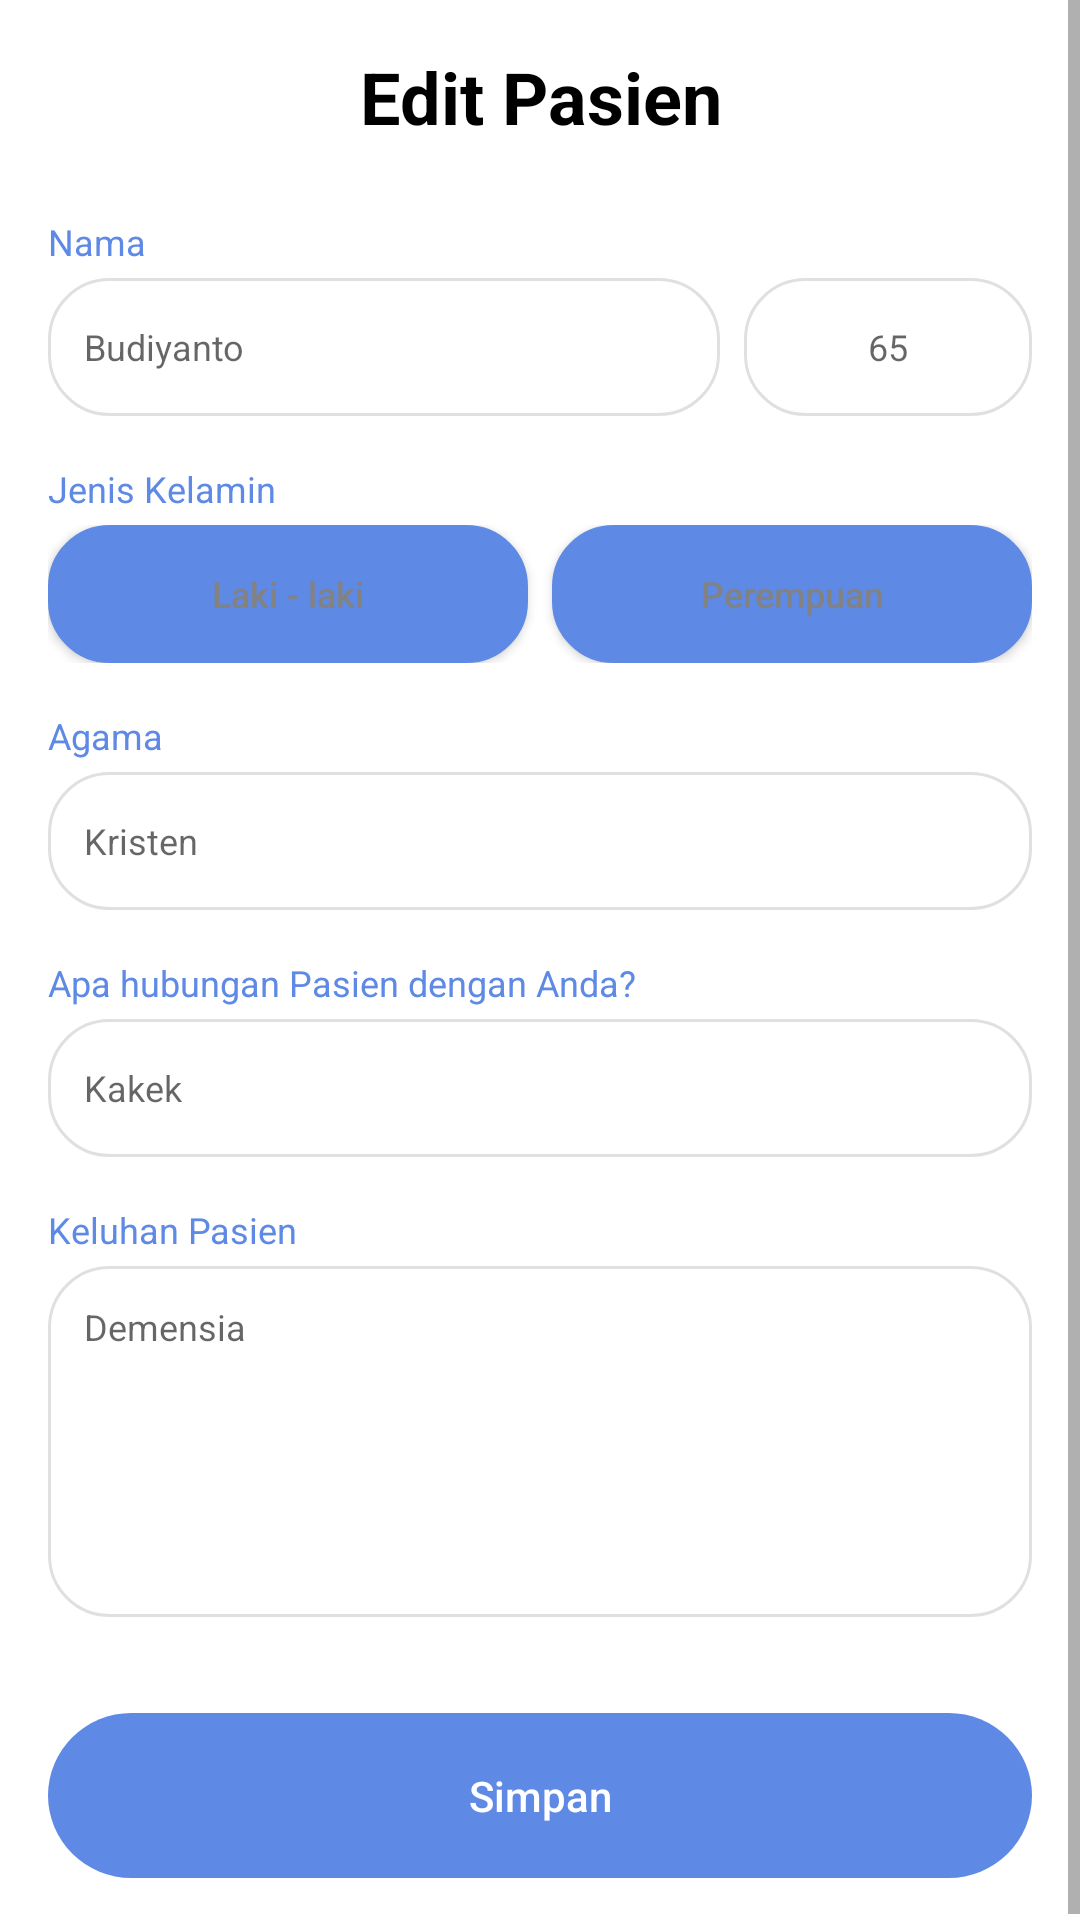

Write the Android layout XML for this screen, with the resource values it uses.
<!-- AndroidManifest.xml: application theme Theme.MyApplication -->
<!-- res/layout/caregiver_edit.xml -->
<?xml version="1.0" encoding="utf-8"?>
<ScrollView xmlns:android="http://schemas.android.com/apk/res/android"
    xmlns:app="http://schemas.android.com/apk/res-auto"
    xmlns:tools="http://schemas.android.com/tools"
    android:id="@+id/scrollView"
    android:layout_width="match_parent"
    android:layout_height="match_parent"
    android:background="@color/white"
    tools:context=".main_func.caregiver.CaregiverEditActivity"
    android:layout_marginTop="@dimen/activity_top_margin">

    <LinearLayout
        android:layout_width="match_parent"
        android:layout_height="wrap_content"
        android:orientation="vertical"
        android:padding="16dp">

        
        <androidx.constraintlayout.widget.ConstraintLayout
            android:layout_width="match_parent"
            android:layout_height="wrap_content"
            android:orientation="horizontal">

            <ImageView
                android:id="@+id/btnBack"
                style="@style/Back"
                app:layout_constraintBottom_toBottomOf="parent"
                app:layout_constraintStart_toStartOf="parent"
                app:layout_constraintTop_toTopOf="parent" />

            
            <TextView
                android:id="@+id/tvTitle"
                style="@style/Title"
                android:gravity="center"
                android:text="Edit Pasien"
                app:layout_constraintBottom_toBottomOf="parent"
                app:layout_constraintEnd_toEndOf="parent"
                app:layout_constraintStart_toStartOf="parent"
                app:layout_constraintTop_toTopOf="parent" />
        </androidx.constraintlayout.widget.ConstraintLayout>

        
        <TextView
            android:layout_width="wrap_content"
            android:layout_height="wrap_content"
            android:layout_marginTop="24dp"
            android:text="Nama"
            android:textColor="#5e89e5"
            android:textSize="12sp"/>

        <LinearLayout
            android:layout_width="match_parent"
            android:layout_height="wrap_content"
            android:orientation="horizontal"
            android:gravity="center_vertical"
            android:weightSum="1"
            android:layout_marginTop="4dp">

            <EditText
                android:id="@+id/etNama"
                android:layout_width="0dp"
                android:layout_height="46dp"
                android:layout_weight="0.7"
                android:background="@drawable/rounded_white_box"
                android:hint="Budiyanto"
                android:padding="12dp"
                android:textSize="12sp"
                android:textColor="#838282" />

            <Space
                android:layout_width="8dp"
                android:layout_height="wrap_content" />

            <EditText
                android:id="@+id/etUmur"
                android:layout_width="0dp"
                android:layout_height="46dp"
                android:layout_weight="0.3"
                android:background="@drawable/rounded_white_box"
                android:hint="65"
                android:gravity="center"
                android:padding="12dp"
                android:textSize="12sp"
                android:textColor="#838282" />
        </LinearLayout>

        
        <TextView
            android:layout_width="wrap_content"
            android:layout_height="wrap_content"
            android:layout_marginTop="16dp"
            android:text="Jenis Kelamin"
            android:textColor="#5e89e5"
            android:textSize="12sp"/>

        <LinearLayout
            android:layout_width="match_parent"
            android:layout_height="wrap_content"
            android:orientation="horizontal"
            android:gravity="center_vertical"
            android:layout_marginTop="4dp">

            <androidx.appcompat.widget.AppCompatButton
                android:id="@+id/btnLaki"
                android:layout_width="0dp"
                android:layout_height="46dp"
                android:layout_weight="1"
                android:background="@drawable/rounded_white_box"
                android:text="Laki - laki"
                android:textColor="#838282"
                android:textSize="12sp"
                android:textAllCaps="false"
                android:backgroundTint="#5E89E5"/>

            <Space
                android:layout_width="8dp"
                android:layout_height="wrap_content" />

            <androidx.appcompat.widget.AppCompatButton
                android:id="@+id/btnPerempuan"
                android:layout_width="0dp"
                android:layout_height="46dp"
                android:layout_weight="1"
                android:background="@drawable/rounded_white_box"
                android:text="Perempuan"
                android:textColor="#838282"
                android:textSize="12sp"
                android:textAllCaps="false"
                android:backgroundTint="#5E89E5"/>
        </LinearLayout>


        
        <TextView
            android:layout_width="wrap_content"
            android:layout_height="wrap_content"
            android:layout_marginTop="16dp"
            android:text="Agama"
            android:textColor="#5e89e5"
            android:textSize="12sp"/>

        <EditText
            android:id="@+id/etAgama"
            android:layout_width="match_parent"
            android:layout_height="46dp"
            android:layout_marginTop="4dp"
            android:background="@drawable/rounded_white_box"
            android:hint="Kristen"
            android:padding="12dp"
            android:textSize="12sp"
            android:textColor="#838282" />

        
        <TextView
            android:layout_width="wrap_content"
            android:layout_height="wrap_content"
            android:layout_marginTop="16dp"
            android:text="Apa hubungan Pasien dengan Anda?"
            android:textColor="#5e89e5"
            android:textSize="12sp"/>

        <EditText
            android:id="@+id/etHubungan"
            android:layout_width="match_parent"
            android:layout_height="46dp"
            android:layout_marginTop="4dp"
            android:background="@drawable/rounded_white_box"
            android:hint="Kakek"
            android:padding="12dp"
            android:textSize="12sp"
            android:textColor="#838282" />

        
        <TextView
            android:layout_width="wrap_content"
            android:layout_height="wrap_content"
            android:layout_marginTop="16dp"
            android:text="Keluhan Pasien"
            android:textColor="#5e89e5"
            android:textSize="12sp"/>

        <EditText
            android:id="@+id/etKeluhan"
            android:layout_width="match_parent"
            android:layout_height="117dp"
            android:layout_marginTop="4dp"
            android:background="@drawable/rounded_white_box"
            android:hint="Demensia"
            android:gravity="top|start"
            android:padding="12dp"
            android:textSize="12sp"
            android:textColor="#838282" />

        
        <androidx.appcompat.widget.AppCompatButton
            android:id="@+id/btnSimpan"
            android:layout_width="match_parent"
            android:layout_height="wrap_content"
            android:layout_marginTop="32dp"
            android:background="@drawable/bg_rounded_button"
            android:text="Simpan"
            android:textColor="@color/white"
            android:textAllCaps="false"
            android:backgroundTint="#5E89E5"/>


    </LinearLayout>
</ScrollView>
<!-- resources referenced by this layout -->
<resources>
  <color name="white">#FFFFFFFF</color>
  <dimen name="activity_top_margin">24dp</dimen>
  <!-- drawable bg_rounded_button (drawable) -->
  <?xml version="1.0" encoding="utf-8"?>
  <vector xmlns:android="http://schemas.android.com/apk/res/android"
      android:width="325dp"
      android:height="55dp"
      android:viewportWidth="325"
      android:viewportHeight="55">
  
      <path
          android:fillColor="#87D1F9"
          android:pathData="M27.5,0
                            H297.5
                            A27.5,27.5 0 0 1 325,27.5
                            V27.5
                            A27.5,27.5 0 0 1 297.5,55
                            H27.5
                            A27.5,27.5 0 0 1 0,27.5
                            V27.5
                            A27.5,27.5 0 0 1 27.5,0
                            Z" />
  </vector>
  <!-- drawable rounded_white_box (drawable) -->
  <shape xmlns:android="http://schemas.android.com/apk/res/android"
      android:shape="rectangle">
      <solid android:color="#FFFFFF"/>
      <corners android:radius="20dp"/>
      <padding android:left="8dp" android:right="8dp" />
      <stroke android:color="#E0E0E0" android:width="1dp"/>
  </shape>
  <style name="Back">
          <item name="android:layout_width">24dp</item>
          <item name="android:layout_height">24dp</item>
          <item name="android:layout_marginStart">16dp</item>
          <item name="android:src">@drawable/ic_back</item>
          <item name="android:contentDescription">Back</item>
          <item name="android:tint">#000000</item>
      </style>
  <style name="Title">
          <item name="android:textStyle">bold</item>
          <item name="android:textSize">24sp</item>
          <item name="android:textColor">@color/black</item>
          <item name="android:layout_width">wrap_content</item>
          <item name="android:layout_height">wrap_content</item>
      </style>
  <style name="Theme.MyApplication" parent="Theme.MaterialComponents.DayNight.NoActionBar">
          <item name="android:windowIsTranslucent">true</item>
          
          <item name="colorPrimary">#FFFFFF</item>
          <item name="colorOnPrimary">#5E89E5</item>
  
          <item name="colorPrimaryVariant">@color/purple_700</item>
          
          <item name="colorSecondary">@color/teal_200</item>
          <item name="colorSecondaryVariant">@color/teal_700</item>
          <item name="colorOnSecondary">@color/black</item>
          
          <item name="android:statusBarColor">@android:color/transparent</item>
          <item name="android:windowDrawsSystemBarBackgrounds">true</item>
          <item name="android:windowTranslucentStatus">true</item>
          <item name="android:fitsSystemWindows">true</item>
  
  
          
          <item name="android:windowLightStatusBar">true</item>
  
  
  
  
  
      </style>
  <!-- drawable ic_back (drawable) -->
  <?xml version="1.0" encoding="utf-8"?>
  <vector xmlns:android="http://schemas.android.com/apk/res/android"
      android:width="10dp"
      android:height="22dp"
      android:viewportWidth="10"
      android:viewportHeight="22">
  
      <path
          android:fillColor="#000000"
          android:strokeWidth="2"
          android:pathData="M0,0" />
  </vector>
  <color name="black">#FF000000</color>
  <color name="purple_700">#FF3700B3</color>
  <color name="teal_200">#FF03DAC5</color>
  <color name="teal_700">#FF018786</color>
</resources>
